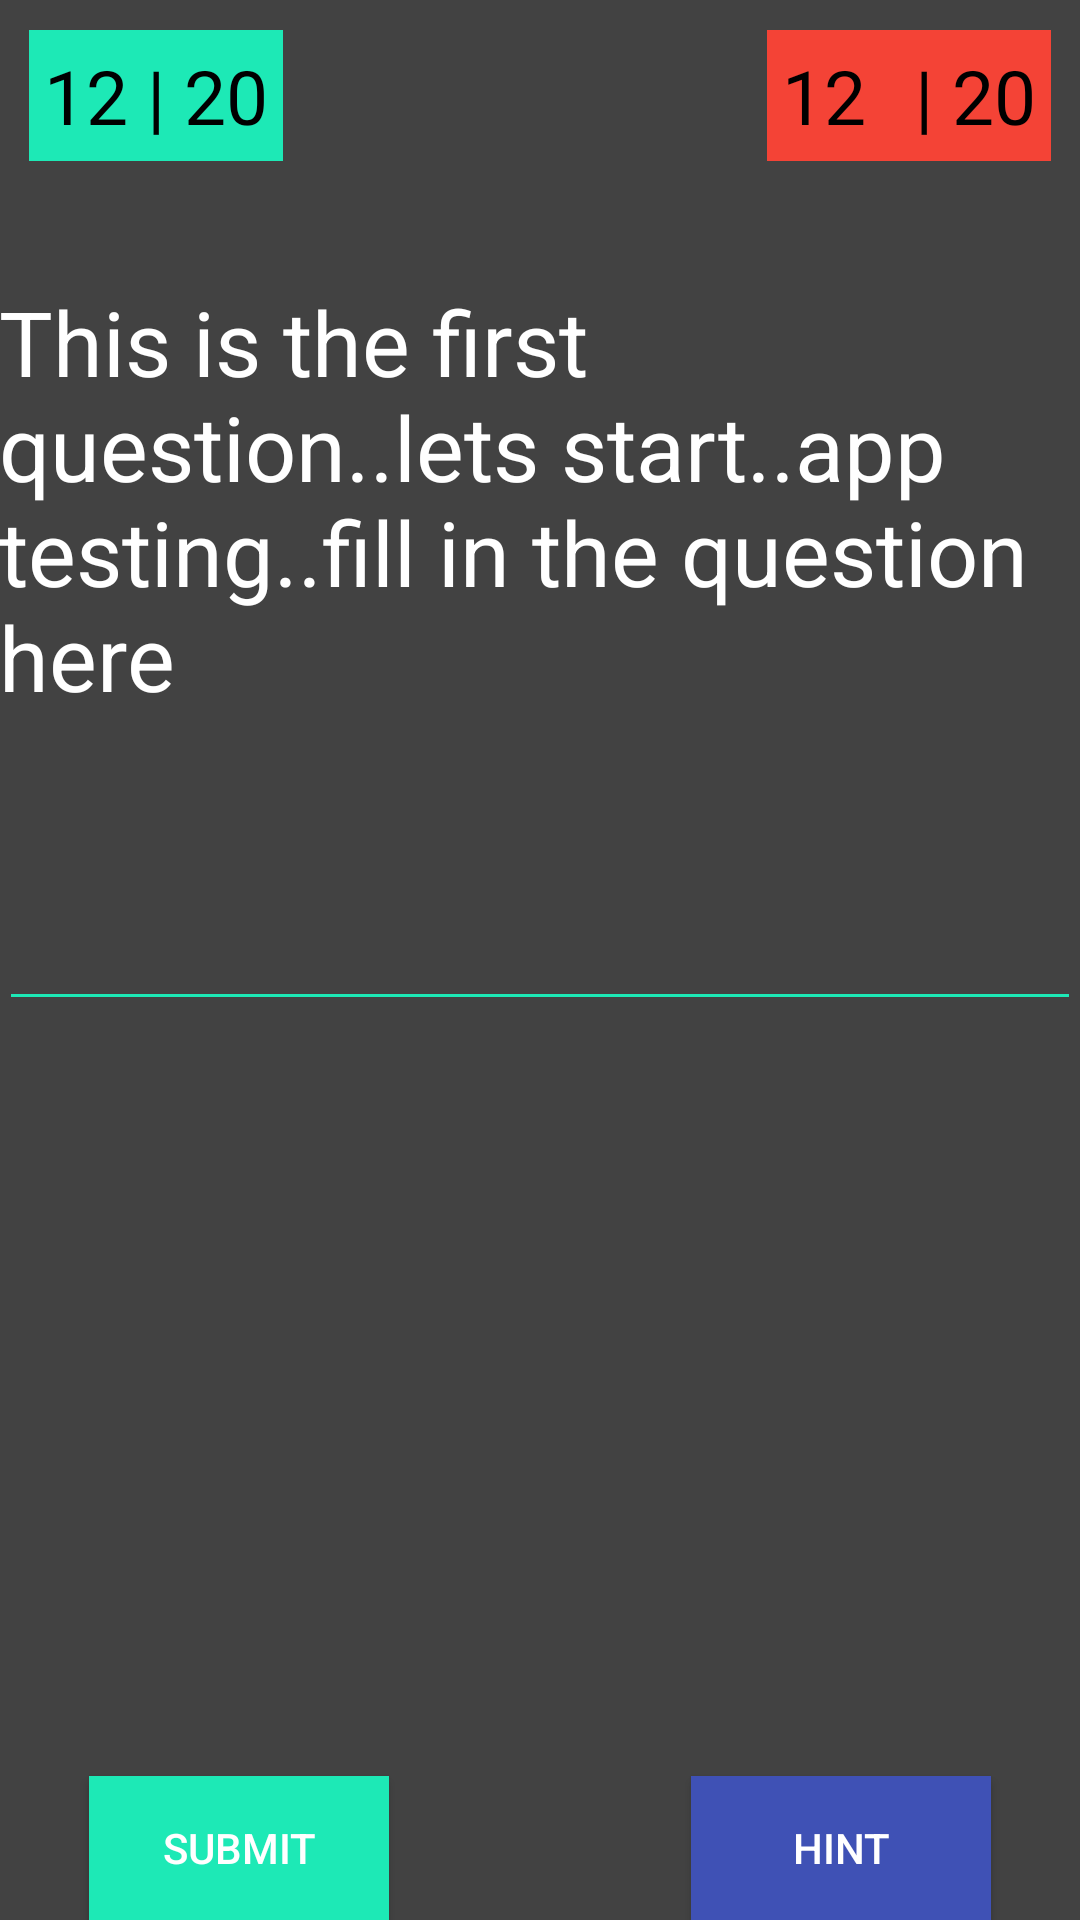

Reconstruct the res/layout file that produces this screen, plus the resources it refers to.
<!-- AndroidManifest.xml: application theme Theme.AppCompat.Light -->
<!-- res/layout/questions.xml -->
<?xml version="1.0" encoding="utf-8"?>
<RelativeLayout xmlns:android="http://schemas.android.com/apk/res/android"
    xmlns:tools="http://schemas.android.com/tools"
    android:layout_width="match_parent"
    android:layout_height="match_parent"
    android:paddingBottom="@dimen/activity_vertical_margin"
    android:paddingLeft="@dimen/activity_horizontal_margin"
    android:paddingRight="@dimen/activity_horizontal_margin"
    android:paddingTop="@dimen/activity_vertical_margin"
                android:background="#424242"
    tools:context="com.example.bidisha.ace.MainActivity">

    <RelativeLayout
        android:id="@+id/headerInfo"
        android:layout_width="match_parent"
        android:layout_height="wrap_content">

        <RelativeLayout
            android:layout_width="wrap_content"
            android:layout_height="wrap_content"
            android:layout_margin="10dp"
            android:padding="5dp"
            android:background="#1de9b6">

            <TextView
                android:id="@+id/currentQ"
                android:layout_width="wrap_content"
                android:layout_height="wrap_content"
                android:layout_alignParentLeft="true"
                android:layout_alignParentTop="true"

                android:textColor="#000000"
                android:textSize="25dp"
                android:text="12" />

            <TextView
                android:layout_width="wrap_content"
                android:layout_height="wrap_content"
                android:layout_alignParentTop="true"
                android:layout_toRightOf="@+id/currentQ"
                android:textColor="#000000"
                android:textSize="25dp"
                android:text=" | 20" />
        </RelativeLayout>

        <RelativeLayout
            android:layout_width="wrap_content"
            android:layout_height="wrap_content"
            android:layout_margin="10dp"


            android:textColor="#000000"

            >
            

            <TextView
                android:id="@+id/time_sec"
                android:layout_width="wrap_content"
                android:layout_height="wrap_content"
                android:layout_alignParentTop="true"
                android:layout_alignParentRight="true"
                android:background="#f44336"
                android:textColor="#000000"
                android:padding="5dp"
                android:textSize="25dp"
                android:text=" | 20" />

            

            <TextView
                android:id="@+id/time_mins"
                android:layout_width="wrap_content"
                android:layout_height="wrap_content"
                android:layout_toLeftOf="@id/time_sec"
                android:layout_alignParentTop="true"
                android:background="#f44336"
                android:textColor="#000000"
                android:padding="5dp"
                android:textSize="25dp"
                android:text="12" />
        </RelativeLayout>
    </RelativeLayout>

    <TextView
        android:id="@+id/question"
        android:layout_width="match_parent"
        android:layout_height="wrap_content"
        android:layout_below="@+id/headerInfo"
        android:layout_marginTop="30dp"
        android:textColor="#FFFFFF"
        android:textSize="30dp"
        android:text="@string/ques1" />

    <EditText
        android:layout_width="match_parent"
        android:layout_height="wrap_content"
        android:layout_below="@id/question"
        android:layout_marginTop="60dp"
        android:backgroundTint="#1de9b6"
        android:id="@+id/ansQ" />

    <RelativeLayout
        android:layout_width="match_parent"
        android:layout_height="wrap_content">

        <Button
            android:id="@+id/submit"
            android:layout_width="100dp"
            android:layout_height="wrap_content"
            android:layout_alignParentBottom="true"
            android:layout_centerHorizontal="true"
            android:layout_marginBottom="10dp"
            android:layout_marginTop="20dp"
            android:layout_marginLeft="30dp"
            android:text="Submit"
            android:background="#1de9b6"
            android:layout_alignParentLeft="true"
            android:textAllCaps="true"
            android:textColor="#FFFFFF" />

        <Button
            android:id="@+id/hint"
            android:layout_width="100dp"
            android:layout_height="wrap_content"
            android:layout_alignParentBottom="true"
            android:layout_centerHorizontal="true"
            android:layout_marginBottom="10dp"
            android:layout_marginTop="20dp"
            android:layout_marginRight="30dp"
            android:text="Hint"
            android:background="@color/colorPrimary"
            android:textAllCaps="true"
            android:layout_alignParentRight="true"
            android:textColor="#FFFFFF" />

    </RelativeLayout>

</RelativeLayout>
<!-- resources referenced by this layout -->
<resources>
  <color name="colorPrimary">#3F51B5</color>
  <string name="ques1">This is the first question..lets start..app testing..fill in the question here</string>
</resources>
